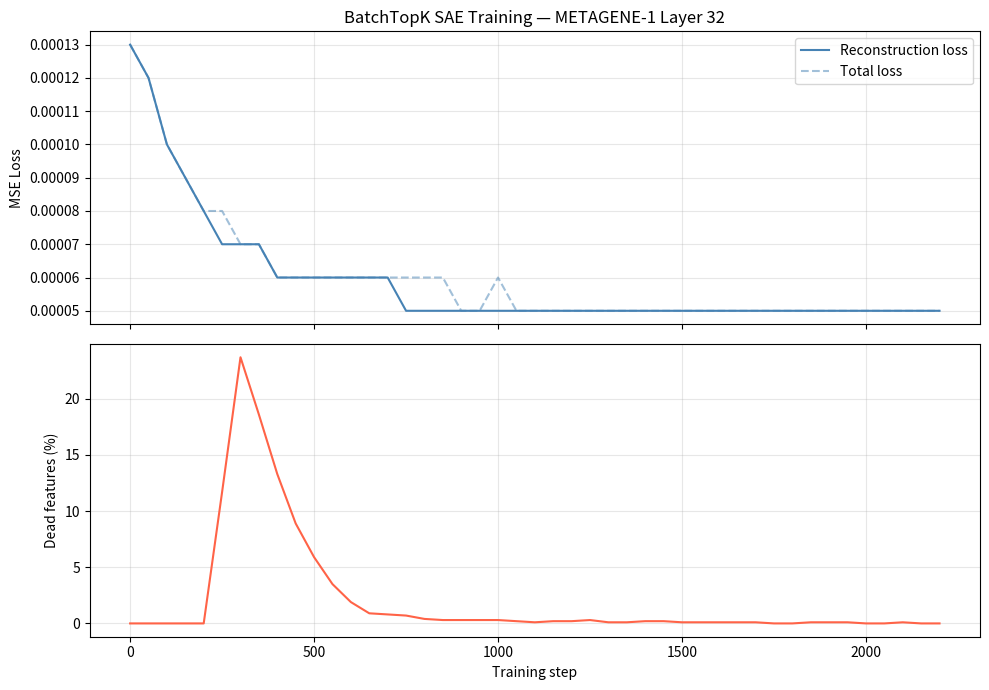

Here is the Python script that generated this plot: (Note: this script raises an exception after producing the figure.)
"""Parse SAE training log output and plot loss curves."""
import re
import matplotlib.pyplot as plt

LOG = """
step=     0  epoch=0  loss=0.00013  recon=0.00013  aux=0.00000  l0=64.0  dead=0.0%  t=0s
step=    50  epoch=0  loss=0.00012  recon=0.00012  aux=0.00000  l0=64.0  dead=0.0%  t=9s
step=   100  epoch=0  loss=0.00010  recon=0.00010  aux=0.00000  l0=64.0  dead=0.0%  t=18s
step=   150  epoch=0  loss=0.00009  recon=0.00009  aux=0.00000  l0=64.0  dead=0.0%  t=27s
step=   200  epoch=0  loss=0.00008  recon=0.00008  aux=0.00000  l0=64.0  dead=0.0%  t=36s
step=   250  epoch=1  loss=0.00008  recon=0.00007  aux=0.00009  l0=64.0  dead=11.7%  t=48s
step=   300  epoch=1  loss=0.00007  recon=0.00007  aux=0.00006  l0=64.0  dead=23.7%  t=61s
step=   350  epoch=1  loss=0.00007  recon=0.00007  aux=0.00006  l0=64.0  dead=18.6%  t=74s
step=   400  epoch=1  loss=0.00006  recon=0.00006  aux=0.00007  l0=64.0  dead=13.3%  t=87s
step=   450  epoch=2  loss=0.00006  recon=0.00006  aux=0.00007  l0=64.0  dead=8.9%  t=99s
step=   500  epoch=2  loss=0.00006  recon=0.00006  aux=0.00008  l0=64.0  dead=5.9%  t=112s
step=   550  epoch=2  loss=0.00006  recon=0.00006  aux=0.00008  l0=64.0  dead=3.5%  t=126s
step=   600  epoch=2  loss=0.00006  recon=0.00006  aux=0.00009  l0=64.0  dead=1.9%  t=139s
step=   650  epoch=2  loss=0.00006  recon=0.00006  aux=0.00009  l0=64.0  dead=0.9%  t=152s
step=   700  epoch=3  loss=0.00006  recon=0.00006  aux=0.00009  l0=64.0  dead=0.8%  t=165s
step=   750  epoch=3  loss=0.00006  recon=0.00005  aux=0.00009  l0=64.0  dead=0.7%  t=178s
step=   800  epoch=3  loss=0.00006  recon=0.00005  aux=0.00009  l0=64.0  dead=0.4%  t=190s
step=   850  epoch=3  loss=0.00006  recon=0.00005  aux=0.00010  l0=64.0  dead=0.3%  t=203s
step=   900  epoch=4  loss=0.00005  recon=0.00005  aux=0.00009  l0=64.0  dead=0.3%  t=216s
step=   950  epoch=4  loss=0.00005  recon=0.00005  aux=0.00009  l0=64.0  dead=0.3%  t=229s
step=  1000  epoch=4  loss=0.00006  recon=0.00005  aux=0.00009  l0=64.0  dead=0.3%  t=242s
step=  1050  epoch=4  loss=0.00005  recon=0.00005  aux=0.00009  l0=64.0  dead=0.2%  t=256s
step=  1100  epoch=4  loss=0.00005  recon=0.00005  aux=0.00009  l0=64.0  dead=0.1%  t=269s
step=  1150  epoch=5  loss=0.00005  recon=0.00005  aux=0.00009  l0=64.0  dead=0.2%  t=281s
step=  1200  epoch=5  loss=0.00005  recon=0.00005  aux=0.00009  l0=64.0  dead=0.2%  t=294s
step=  1250  epoch=5  loss=0.00005  recon=0.00005  aux=0.00009  l0=64.0  dead=0.3%  t=307s
step=  1300  epoch=5  loss=0.00005  recon=0.00005  aux=0.00009  l0=64.0  dead=0.1%  t=320s
step=  1350  epoch=6  loss=0.00005  recon=0.00005  aux=0.00009  l0=64.0  dead=0.1%  t=333s
step=  1400  epoch=6  loss=0.00005  recon=0.00005  aux=0.00009  l0=64.0  dead=0.2%  t=346s
step=  1450  epoch=6  loss=0.00005  recon=0.00005  aux=0.00009  l0=64.0  dead=0.2%  t=358s
step=  1500  epoch=6  loss=0.00005  recon=0.00005  aux=0.00009  l0=64.0  dead=0.1%  t=371s
step=  1550  epoch=6  loss=0.00005  recon=0.00005  aux=0.00009  l0=64.0  dead=0.1%  t=385s
step=  1600  epoch=7  loss=0.00005  recon=0.00005  aux=0.00009  l0=64.0  dead=0.1%  t=398s
step=  1650  epoch=7  loss=0.00005  recon=0.00005  aux=0.00009  l0=64.0  dead=0.1%  t=411s
step=  1700  epoch=7  loss=0.00005  recon=0.00005  aux=0.00009  l0=64.0  dead=0.1%  t=424s
step=  1750  epoch=7  loss=0.00005  recon=0.00005  aux=0.00009  l0=64.0  dead=0.0%  t=437s
step=  1800  epoch=8  loss=0.00005  recon=0.00005  aux=0.00009  l0=64.0  dead=0.0%  t=449s
step=  1850  epoch=8  loss=0.00005  recon=0.00005  aux=0.00009  l0=64.0  dead=0.1%  t=462s
step=  1900  epoch=8  loss=0.00005  recon=0.00005  aux=0.00009  l0=64.0  dead=0.1%  t=475s
step=  1950  epoch=8  loss=0.00005  recon=0.00005  aux=0.00009  l0=64.0  dead=0.1%  t=488s
step=  2000  epoch=8  loss=0.00005  recon=0.00005  aux=0.00009  l0=64.0  dead=0.0%  t=501s
step=  2050  epoch=9  loss=0.00005  recon=0.00005  aux=0.00009  l0=64.0  dead=0.0%  t=515s
step=  2100  epoch=9  loss=0.00005  recon=0.00005  aux=0.00009  l0=64.0  dead=0.1%  t=528s
step=  2150  epoch=9  loss=0.00005  recon=0.00005  aux=0.00009  l0=64.0  dead=0.0%  t=541s
step=  2200  epoch=9  loss=0.00005  recon=0.00005  aux=0.00009  l0=64.0  dead=0.0%  t=553s
"""

pattern = re.compile(
    r"step=\s*(\d+)\s+epoch=(\d+)\s+loss=([\d.]+)\s+recon=([\d.]+)\s+aux=([\d.]+)"
    r"\s+l0=([\d.]+)\s+dead=([\d.]+)%"
)

steps, losses, recons, auxs, deads = [], [], [], [], []
for m in pattern.finditer(LOG):
    steps.append(int(m.group(1)))
    losses.append(float(m.group(3)))
    recons.append(float(m.group(4)))
    auxs.append(float(m.group(5)))
    deads.append(float(m.group(7)))

fig, (ax1, ax2) = plt.subplots(2, 1, figsize=(10, 7), sharex=True)

ax1.plot(steps, recons, label="Reconstruction loss", color="steelblue")
ax1.plot(steps, losses, label="Total loss", color="steelblue", linestyle="--", alpha=0.5)
ax1.set_ylabel("MSE Loss")
ax1.set_title("BatchTopK SAE Training — METAGENE-1 Layer 32")
ax1.legend()
ax1.grid(True, alpha=0.3)

ax2.plot(steps, deads, color="tomato")
ax2.set_ylabel("Dead features (%)")
ax2.set_xlabel("Training step")
ax2.grid(True, alpha=0.3)

plt.tight_layout()
out = "model/sae_training_curves.png"
plt.savefig(out, dpi=150)
print(f"Saved → {out}")
